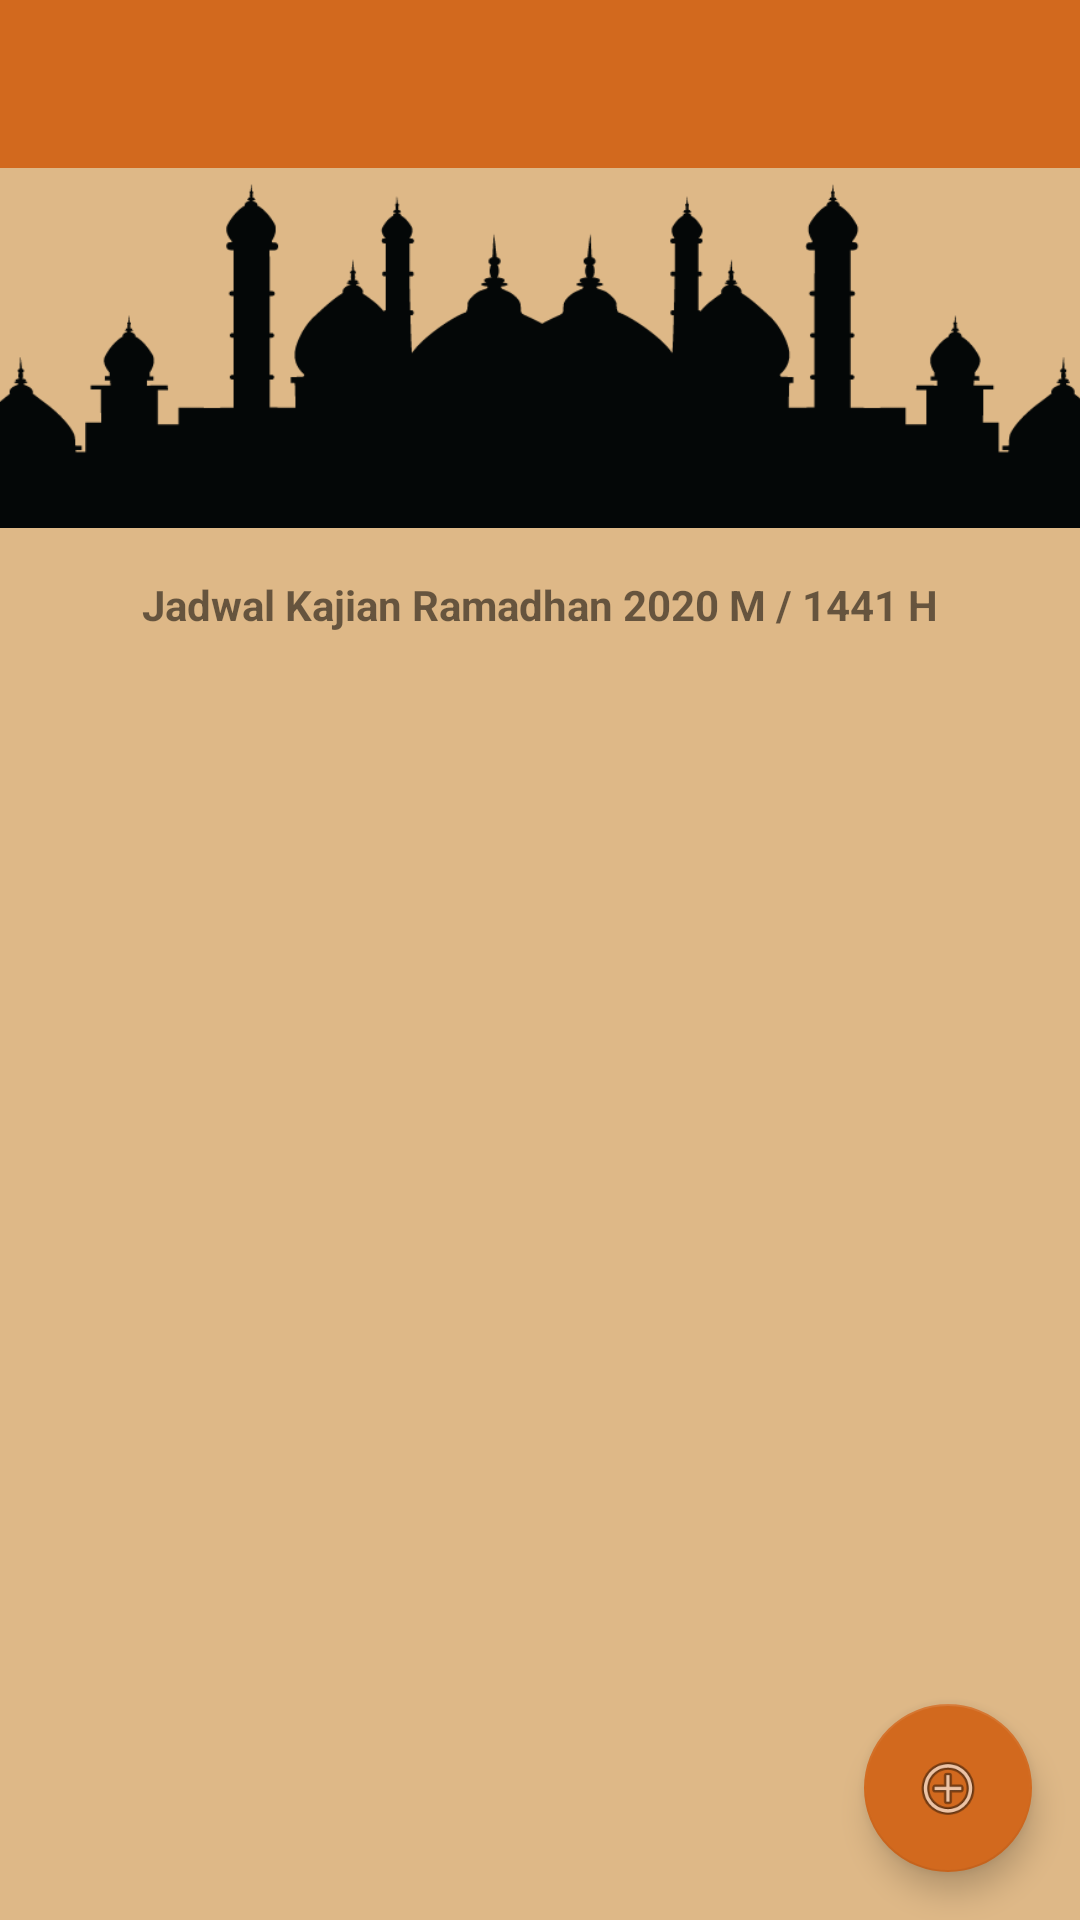

Layout XML and referenced resources for this Android screen:
<!-- AndroidManifest.xml: activity theme AppTheme.NoActionBar -->
<!-- res/layout/activity_main.xml -->
<?xml version="1.0" encoding="utf-8"?>
<androidx.constraintlayout.widget.ConstraintLayout xmlns:android="http://schemas.android.com/apk/res/android"
    xmlns:app="http://schemas.android.com/apk/res-auto"
    xmlns:tools="http://schemas.android.com/tools"
    android:layout_width="match_parent"
    android:layout_height="match_parent"
    android:background="#DEB887"
    tools:context=".MainActivity">

    <com.google.android.material.appbar.AppBarLayout
        android:id="@+id/appBarLayout2"
        android:layout_width="match_parent"
        android:layout_height="wrap_content"
        android:theme="@style/AppTheme.AppBarOverlay"
        app:layout_constraintEnd_toEndOf="parent"
        app:layout_constraintHorizontal_bias="0.0"
        app:layout_constraintStart_toStartOf="parent"
        app:layout_constraintTop_toTopOf="parent">

        <androidx.appcompat.widget.Toolbar
            android:id="@+id/toolbar"
            android:layout_width="match_parent"
            android:layout_height="wrap_content"
            android:background="#D2691E"
            app:popupTheme="@style/AppTheme.PopupOverlay" />

    </com.google.android.material.appbar.AppBarLayout>

    <ImageView
        android:id="@+id/banner"
        android:layout_width="530dp"
        android:layout_height="120dp"
        android:src="@drawable/masjid3"
        app:layout_constraintEnd_toEndOf="parent"
        app:layout_constraintStart_toStartOf="parent"
        app:layout_constraintTop_toBottomOf="@+id/appBarLayout2" />

    <TextView
        android:id="@+id/judul"
        android:layout_width="wrap_content"
        android:layout_height="wrap_content"
        android:layout_marginTop="16dp"
        android:gravity="center"
        android:textSize="14sp"
        android:text="Jadwal Kajian Ramadhan 2020 M / 1441 H"
        android:textStyle="bold"
        app:layout_constraintEnd_toEndOf="parent"
        app:layout_constraintStart_toStartOf="parent"
        app:layout_constraintTop_toBottomOf="@id/banner" />



    <ListView
        android:id="@+id/list_data"
        android:layout_width="0dp"
        android:layout_height="0dp"
        android:layout_marginStart="16dp"
        android:layout_marginTop="8dp"
        android:layout_marginEnd="16dp"
        android:layout_marginBottom="16dp"
        android:scrollbars="vertical"
        app:layout_constraintBottom_toBottomOf="parent"
        app:layout_constraintEnd_toEndOf="parent"
        app:layout_constraintStart_toStartOf="parent"
        app:layout_constraintTop_toBottomOf="@+id/judul"
        tools:listitem="@layout/list_row">


    </ListView>

    <com.google.android.material.floatingactionbutton.FloatingActionButton
        android:id="@+id/fab"
        android:layout_width="wrap_content"
        android:layout_height="wrap_content"
        android:layout_marginEnd="16dp"
        android:layout_marginBottom="16dp"
        app:layout_constraintBottom_toBottomOf="parent"
        app:layout_constraintEnd_toEndOf="parent"
        app:srcCompat="@android:drawable/ic_menu_add"
        android:layout_marginRight="16dp" />

</androidx.constraintlayout.widget.ConstraintLayout>
<!-- resources referenced by this layout -->
<resources>
  <!-- drawable masjid3: png bitmap (drawable, 11099 bytes) -->
  <style name="AppTheme.AppBarOverlay" parent="ThemeOverlay.AppCompat.Dark.ActionBar" />
  <style name="AppTheme.PopupOverlay" parent="ThemeOverlay.AppCompat.Light" />
  <style name="AppTheme.NoActionBar">
          <item name="windowActionBar">false</item>
          <item name="windowNoTitle">true</item>
      </style>
</resources>
